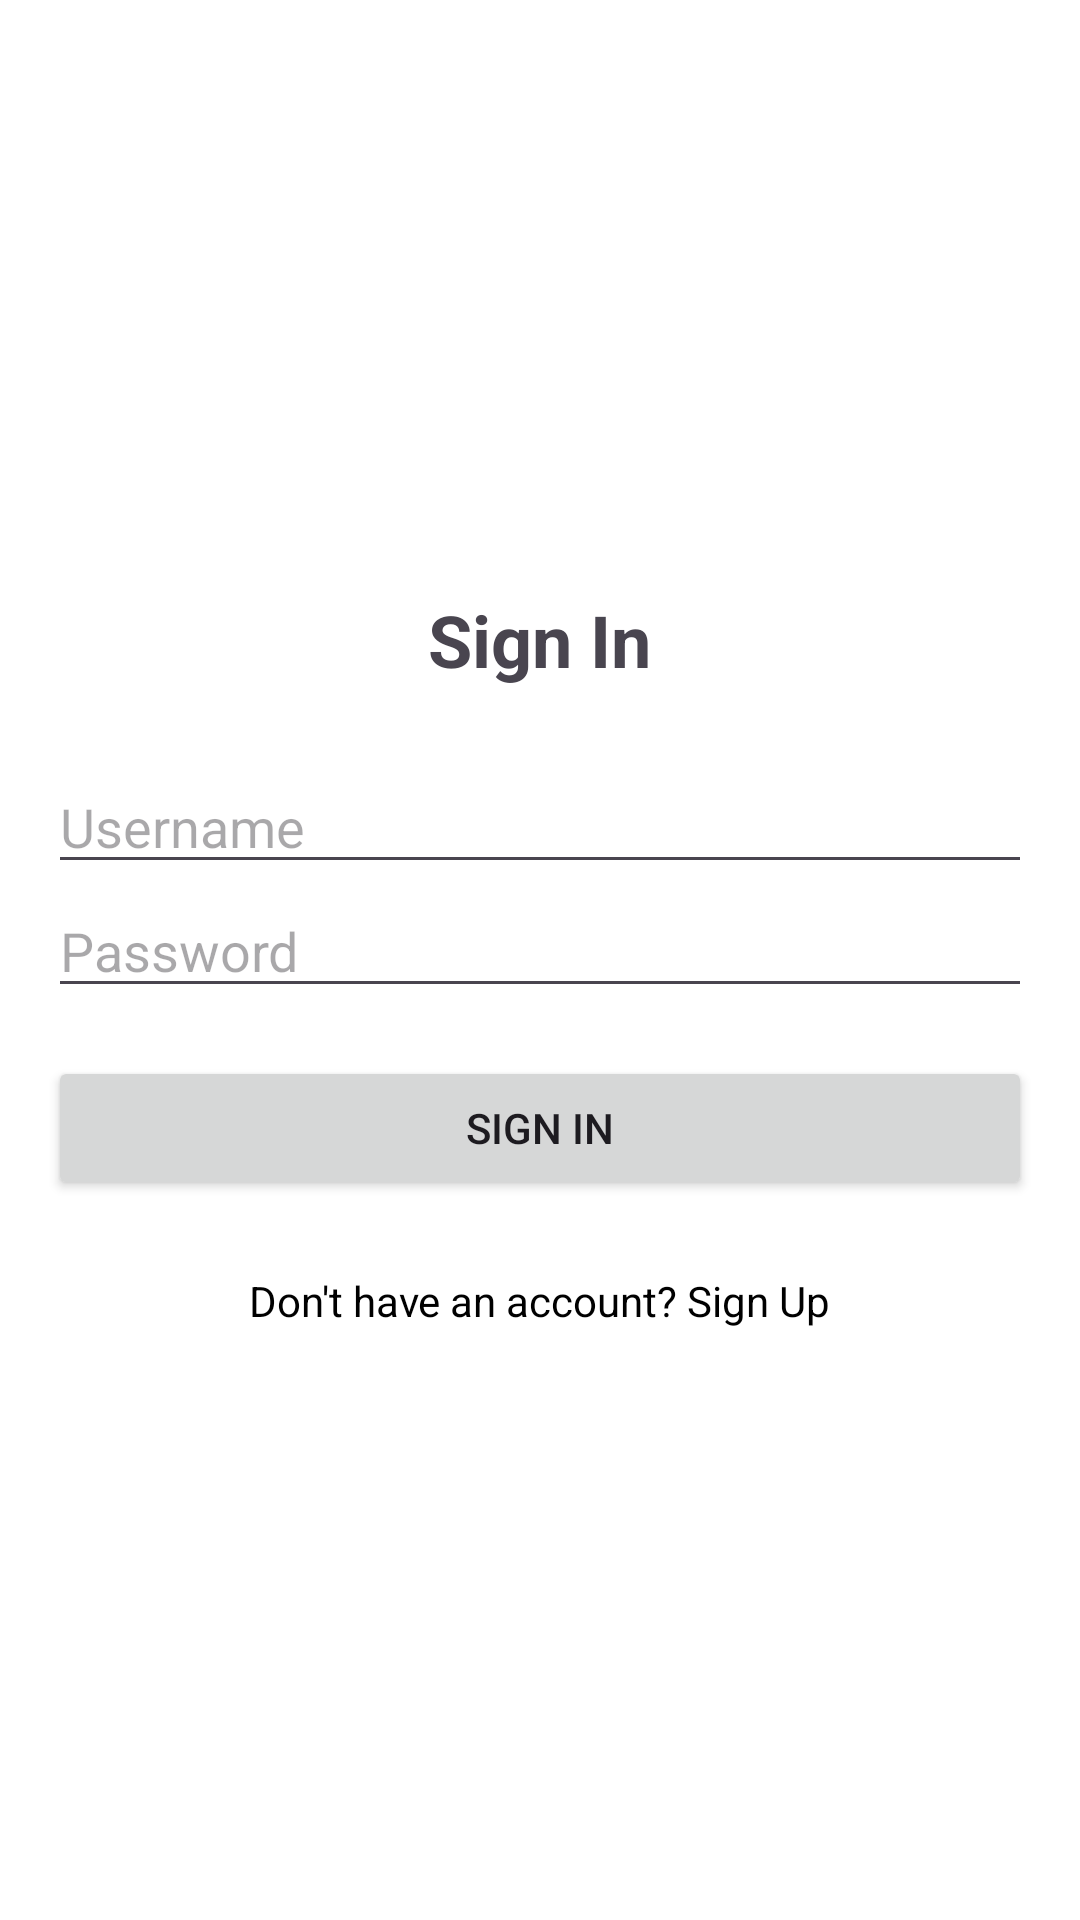

This screen was rendered from an Android layout file. Write that file and the resources it references.
<!-- AndroidManifest.xml: application theme Theme.Rere -->
<!-- res/layout/activity_sign_in.xml -->
<?xml version="1.0" encoding="utf-8"?>
<LinearLayout xmlns:android="http://schemas.android.com/apk/res/android"
    xmlns:tools="http://schemas.android.com/tools"
    android:layout_width="match_parent"
    android:layout_height="match_parent"
    android:orientation="vertical"
    android:padding="16dp"
    android:gravity="center"
    android:background="@color/white"
    tools:context=".SignInActivity">

    <TextView
        android:layout_width="wrap_content"
        android:layout_height="wrap_content"
        android:text="Sign In"
        android:textSize="24sp"
        android:textStyle="bold"
        android:layout_marginBottom="24dp" />

    <EditText
        android:id="@+id/etUsername"
        android:layout_width="match_parent"
        android:layout_height="wrap_content"
        android:hint="Username"
        android:inputType="text" />

    <EditText
        android:id="@+id/etPassword"
        android:layout_width="match_parent"
        android:layout_height="wrap_content"
        android:hint="Password"
        android:inputType="textPassword" />

    <Button
        android:id="@+id/btnSignIn"
        android:layout_width="match_parent"
        android:layout_height="wrap_content"
        android:text="Sign In"
        android:layout_marginTop="16dp" />

    <TextView
        android:id="@+id/tvSignUpLink"
        android:layout_width="wrap_content"
        android:layout_height="wrap_content"
        android:text="Don't have an account? Sign Up"
        android:textColor="@color/black"
        android:layout_marginTop="24dp" />

</LinearLayout>
<!-- resources referenced by this layout -->
<resources>
  <style name="Theme.Rere" parent="Base.Theme.Rere" />
  <style name="Base.Theme.Rere" parent="Theme.Material3.DayNight.NoActionBar">
          
          
      </style>
  <!-- not gathered from this repository: default colours our renderer supplied (Android Studio template values) -->
  <color name="black">#FF000000</color>
  <color name="white">#FFFFFFFF</color>
</resources>
